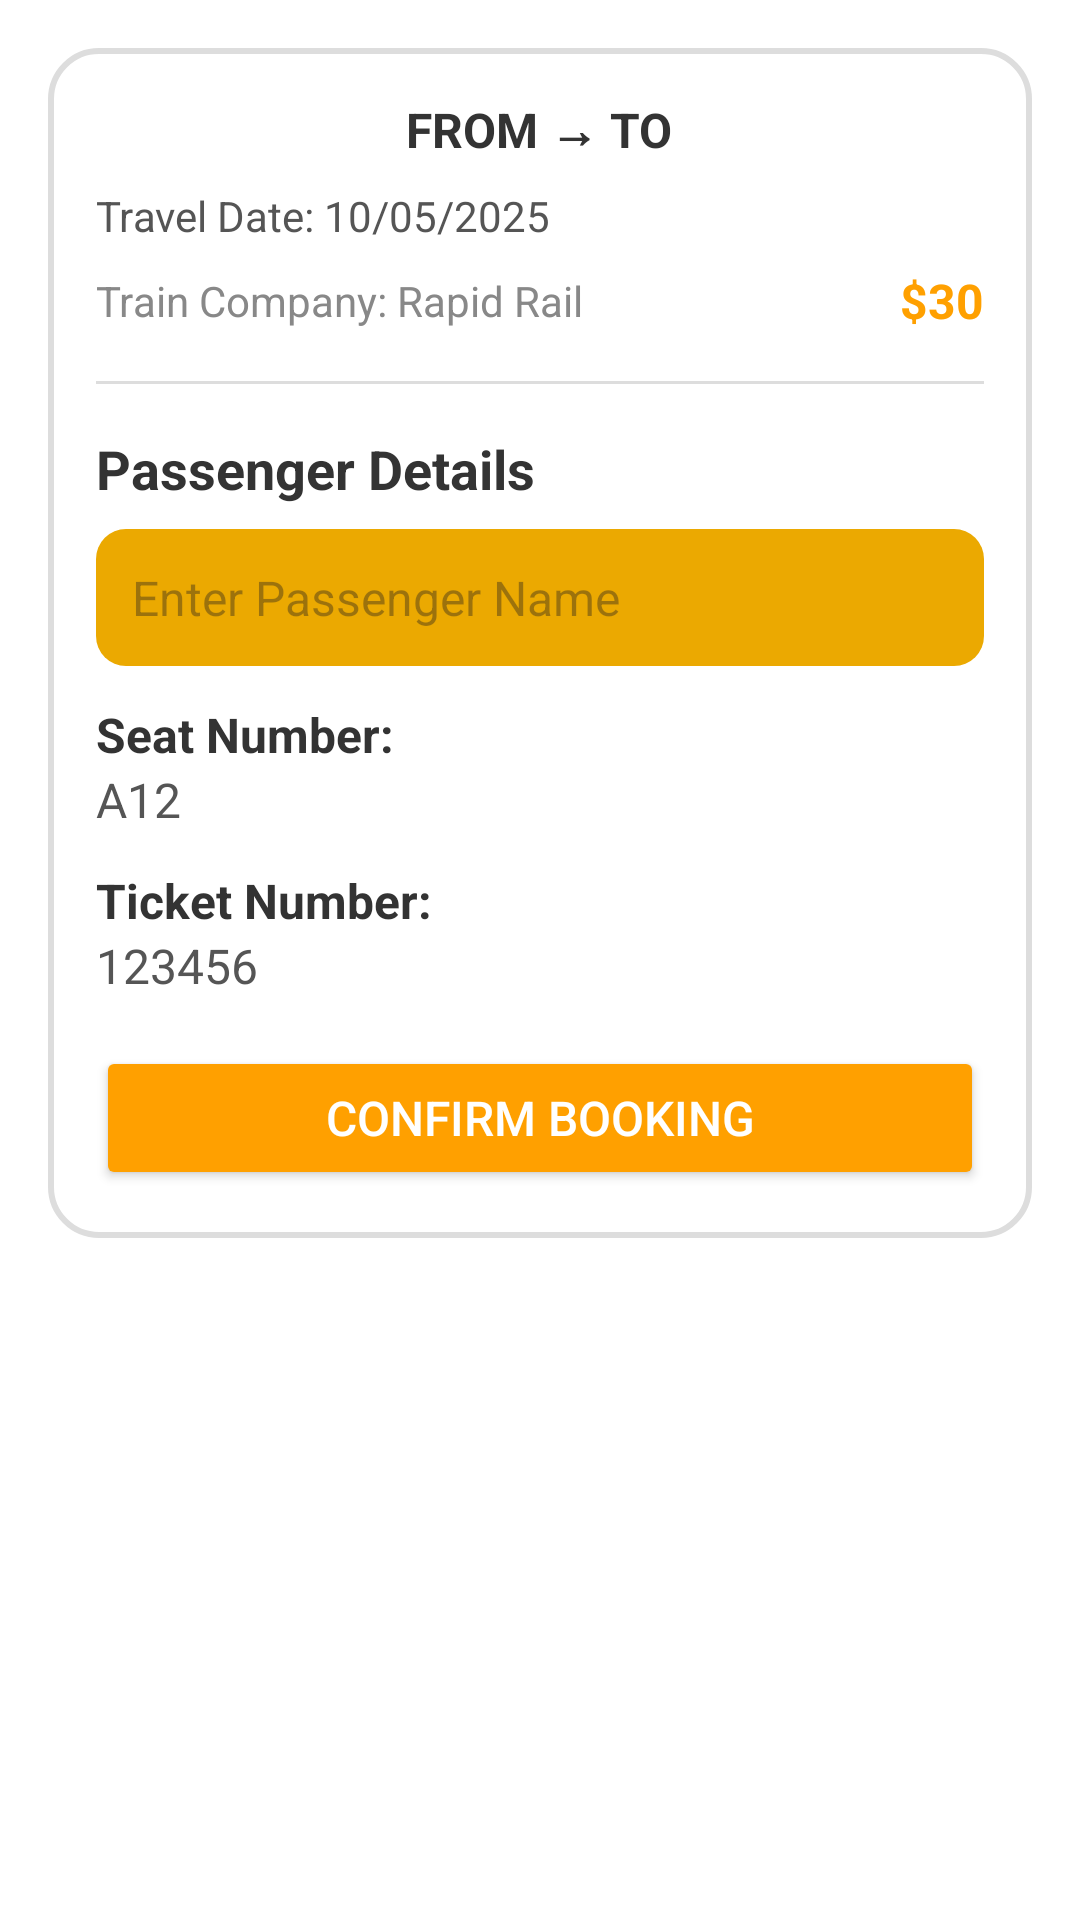

Write the Android layout XML for this screen, with the resource values it uses.
<!-- AndroidManifest.xml: application theme Theme.Montero_day1 -->
<!-- res/layout/activity_train_details.xml -->
<?xml version="1.0" encoding="utf-8"?>
<ScrollView xmlns:android="http://schemas.android.com/apk/res/android"
    android:layout_width="match_parent"
    android:layout_height="match_parent"
    android:background="#FFFFFF"
    android:padding="16dp">

    <LinearLayout
        android:layout_width="match_parent"
        android:layout_height="wrap_content"
        android:orientation="vertical"
        android:background="@drawable/card_background"
        android:padding="16dp">

        
        <LinearLayout
            android:layout_width="match_parent"
            android:layout_height="wrap_content"
            android:orientation="horizontal"
            android:gravity="center"
            android:paddingBottom="8dp">

            <TextView
                android:id="@+id/fromLocation"
                android:layout_width="wrap_content"
                android:layout_height="wrap_content"
                android:text="FROM"
                android:textStyle="bold"
                android:textSize="16sp"
                android:textColor="#333333"/>

            <TextView
                android:layout_width="wrap_content"
                android:layout_height="wrap_content"
                android:text=" → "
                android:textStyle="bold"
                android:textSize="16sp"
                android:textColor="#333333"/>

            <TextView
                android:id="@+id/toLocation"
                android:layout_width="wrap_content"
                android:layout_height="wrap_content"
                android:text="TO"
                android:textStyle="bold"
                android:textSize="16sp"
                android:textColor="#333333"/>
        </LinearLayout>

        
        <TextView
            android:id="@+id/travelDate"
            android:layout_width="wrap_content"
            android:layout_height="wrap_content"
            android:text="Travel Date: 10/05/2025"
            android:textSize="14sp"
            android:textColor="#555555"/>

        
        <LinearLayout
            android:layout_width="match_parent"
            android:layout_height="wrap_content"
            android:orientation="horizontal"
            android:gravity="center_vertical"
            android:paddingTop="8dp">

            <TextView
                android:id="@+id/trainCompany"
                android:layout_width="0dp"
                android:layout_height="wrap_content"
                android:layout_weight="1"
                android:text="Train Company: Rapid Rail"
                android:textColor="#888888"
                android:textSize="14sp"/>

            <TextView
                android:id="@+id/price"
                android:layout_width="wrap_content"
                android:layout_height="wrap_content"
                android:text="$30"
                android:textSize="16sp"
                android:textStyle="bold"
                android:textColor="#FFA000"/>
        </LinearLayout>

        
        <View
            android:layout_width="match_parent"
            android:layout_height="1dp"
            android:background="#DDDDDD"
            android:layout_marginVertical="16dp"/>

        <TextView
            android:layout_width="match_parent"
            android:layout_height="wrap_content"
            android:text="Passenger Details"
            android:textStyle="bold"
            android:textSize="18sp"
            android:paddingBottom="8dp"
            android:textColor="#333333"/>

        <EditText
            android:id="@+id/passengerName"
            android:layout_width="match_parent"
            android:layout_height="wrap_content"
            android:hint="Enter Passenger Name"
            android:background="@drawable/rounded_background"
            android:padding="12dp"
            android:textSize="16sp"
            android:inputType="textPersonName"/>

        <TextView
            android:layout_width="match_parent"
            android:layout_height="wrap_content"
            android:text="Seat Number:"
            android:textSize="16sp"
            android:textStyle="bold"
            android:paddingTop="12dp"
            android:textColor="#333333"/>

        <TextView
            android:id="@+id/seatNumber"
            android:layout_width="match_parent"
            android:layout_height="wrap_content"
            android:text="A12"
            android:textSize="16sp"
            android:textColor="#555555"/>

        <TextView
            android:layout_width="match_parent"
            android:layout_height="wrap_content"
            android:text="Ticket Number:"
            android:textSize="16sp"
            android:textStyle="bold"
            android:paddingTop="12dp"
            android:textColor="#333333"/>

        <TextView
            android:id="@+id/ticketNumber"
            android:layout_width="match_parent"
            android:layout_height="wrap_content"
            android:text="123456"
            android:textSize="16sp"
            android:textColor="#555555"/>

        
        <Button
            android:id="@+id/confirmTrainBookingBtn"
            android:layout_width="match_parent"
            android:layout_height="wrap_content"
            android:text="CONFIRM BOOKING"
            android:textSize="16sp"
            android:backgroundTint="#FFA000"
            android:textColor="#FFFFFF"
            android:layout_marginTop="16dp"
            android:padding="12dp"/>
    </LinearLayout>
</ScrollView>
<!-- resources referenced by this layout -->
<resources>
  <!-- drawable card_background (drawable) -->
  <?xml version="1.0" encoding="utf-8"?>
  <shape xmlns:android="http://schemas.android.com/apk/res/android"
      android:shape="rectangle">
  
      <solid android:color="#FFFFFF"/>  
  
      <corners android:radius="16dp"/>  
  
      <padding
          android:left="8dp"
          android:right="8dp"
          android:top="8dp"
          android:bottom="8dp"/>
  
      <stroke
          android:width="2dp"
          android:color="#DDDDDD"/>  
  
      <shadowColor android:color="#55000000"/> 
  </shape>
  <!-- drawable rounded_background (drawable) -->
  <shape xmlns:android="http://schemas.android.com/apk/res/android">
      <solid android:color="#eba901"/> 
      <corners android:radius="10dp"/> 
  </shape>
  <style name="Theme.Montero_day1" parent="Base.Theme.Montero_day1" />
  <style name="Base.Theme.Montero_day1" parent="Theme.Material3.DayNight.NoActionBar">
          
          
      </style>
</resources>
